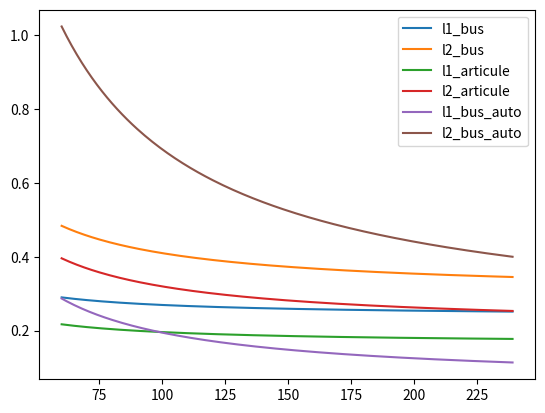

This figure's Python source:
import matplotlib.pyplot as plt
import numpy as np


#======= Constantes =======

    #=== Bus ===

capacite_bus=90         #personnes
prix_bus=200000         #€
conso_bus=25            #L/100km
v_bus=40                #km/h

    #=== Bus articule ===

capacite_articule=150   #personnes
prix_articule=300000    #€
conso_articule=35       #L/100km
v_articule=35           #km/h

    #=== Bus auto ===

capacite_bus_auto=80    #personnes
prix_bus_auto=400000    #€
conso_bus_auto=20       #L/100km
v_bus_auto=20           #km/h

    #=== General===

salaire_chauffeur=4000  #€/mois
heures_mois=35*4.5
salaire_par_heures=salaire_chauffeur/heures_mois

entretien=1500          #€/mois
prix_gazole=1.4         #€/L

duree_amortissement=15*12 #mois

duree_fonctionnement_normal=18       #h/jour
duree_fonctionnement_rush=5        #h/jour
duree_fonctionnement_moyen=10
#======= Fonctions =======

def cout_mois_capa(prix, conso, capacite, vitesse, auto, n_heures, n_mois):
    '''rertourne le prix sur n_mois, pour un bus qui tourne n_heures par jour compensé '''
    coef=capacite*vitesse*n_heures
    if not auto:
        salaire=salaire_par_heures*n_heures*30
    else:
        salaire=0
    petrole=prix_gazole*vitesse*n_heures/100*conso
    return (prix/n_mois + salaire + petrole + entretien)/coef

def cout_unitaire_mois(prix, conso, vitesse, auto, n_heures, n_mois):
    '''rertourne le prix sur n_mois, pour un bus qui tourne n_heures par jour '''
    if not auto:
        salaire = salaire_par_heures * n_heures * 30
    else:
        salaire = 0
    petrole = prix_gazole * vitesse * n_heures / 100 * conso
    return (prix / n_mois + salaire + petrole + entretien)


def full_bus(budjet_max):
    nmax=budjet_max/cout_unitaire_mois(prix_bus, conso_bus, v_bus, False, duree_fonctionnement_moyen, duree_amortissement)
    if nmax%1==0:
        return int(nmax)
    return int(nmax)+1

def full_articule(budjet_max):
    nmax=budjet_max/cout_unitaire_mois(prix_articule, conso_articule, v_articule, False, duree_fonctionnement_moyen, duree_amortissement)
    if nmax%1==0:
        return int(nmax)
    return int(nmax)+1

def full_bus_auto(budjet_max):
    nmax=budjet_max/cout_unitaire_mois(prix_bus_auto, conso_bus_auto, v_bus_auto, False, duree_fonctionnement_moyen, duree_amortissement)
    if nmax%1==0:
        return int(nmax)
    return int(nmax)+1


h1=18       #h/jour
h2=5        #h/jour

t=np.array([x for x in range(5*12,20*12)])

l1_bus=cout_mois_capa(prix_bus, conso_bus, capacite_bus, v_bus, False,  h1, t)
l2_bus=cout_mois_capa(prix_bus, conso_bus, capacite_bus, v_bus, False, h2, t)

l1_articule=cout_mois_capa(prix_articule, conso_articule, capacite_articule, v_articule, False,  h1, t)
l2_articule=cout_mois_capa(prix_articule, conso_articule, capacite_articule, v_articule, False, h2, t)

l1_bus_auto=cout_mois_capa(prix_bus_auto, conso_bus_auto, capacite_bus_auto, v_bus_auto, True, h1, t)
l2_bus_auto=cout_mois_capa(prix_bus_auto, conso_bus_auto, capacite_bus_auto, v_bus_auto, True, h2, t)
plt.plot(t,l1_bus)
plt.plot(t,l2_bus)
plt.plot(t,l1_articule)
plt.plot(t,l2_articule)
plt.plot(t,l1_bus_auto)
plt.plot(t,l2_bus_auto)

plt.legend(['l1_bus','l2_bus','l1_articule','l2_articule','l1_bus_auto','l2_bus_auto'])
plt.show()